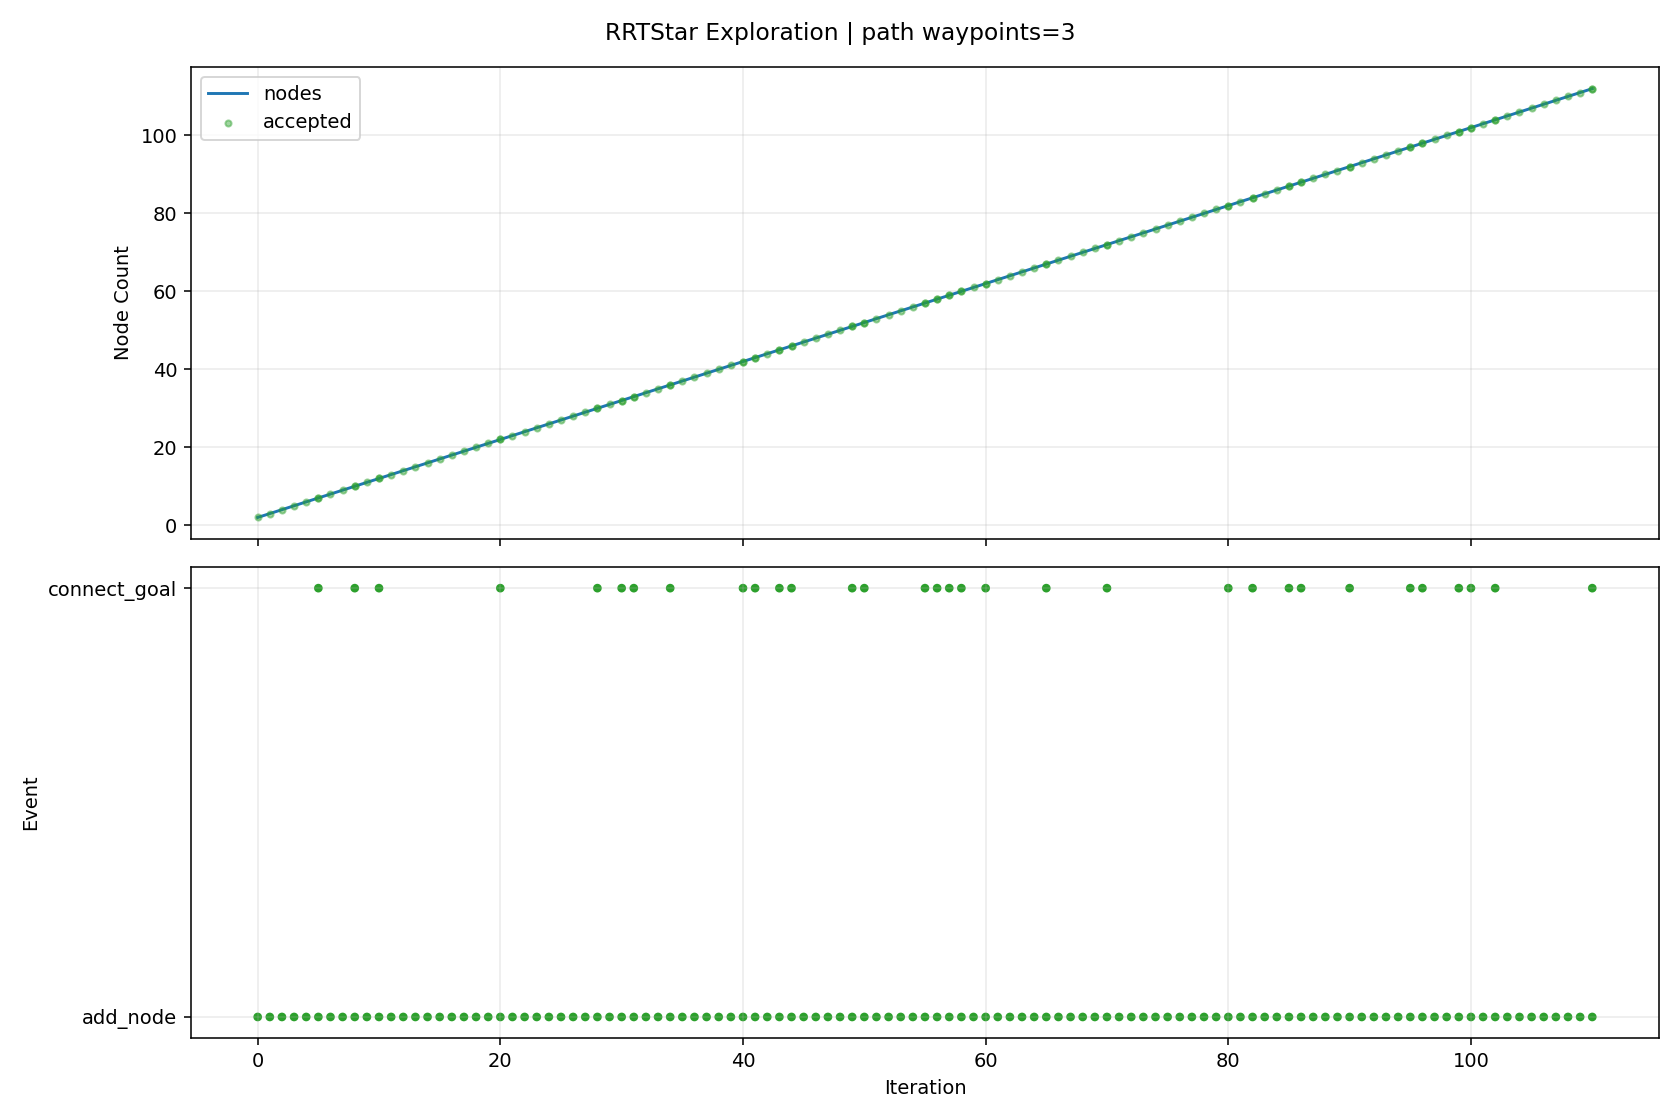

The data file committed next to this chart (first rows):
iteration, phase, sample_type, nearest_idx, node_count, accepted, collision, collision_pairs, collision_q, collision_alpha, reason, cost, from_q, to_q, sample_q
0, add_node, goal_bias, 0, 2, True, False, , , , best_parent=0, 0.08, [1.762931, -1.0, 0.437467, -0.669967, -0…, [2.371862, -1.0, 0.466162, -0.72925, -0.…, [3.456557, -1.0, 0.517277, -0.834852, -0…
1, add_node, random, 1, 3, True, False, , , , best_parent=0, 0.1431, [1.762931, -1.0, 0.437467, -0.669967, -0…, [2.706412, -0.92432, 0.540485, -0.8958, …, [5.843729, -0.214617, 1.237469, -2.45765…
2, add_node, random, 2, 4, True, False, , , , best_parent=0, 0.1883, [1.762931, -1.0, 0.437467, -0.669967, -0…, [2.796145, -0.866086, 0.265791, -0.85824…, [3.651183, -0.311194, -2.351691, -0.5003…
3, add_node, random, 3, 5, True, False, , , , best_parent=0, 0.2273, [1.762931, -1.0, 0.437467, -0.669967, -0…, [3.044809, -0.874253, 0.453704, -0.52384…, [5.447264, -0.953158, 2.269224, 2.706965…
4, add_node, random, 3, 6, True, False, , , , best_parent=0, 0.2216, [1.762931, -1.0, 0.437467, -0.669967, -0…, [2.860786, -0.763277, 0.092172, -0.76207…, [3.867439, 0.837787, -2.611623, 0.735565…
5, add_node, goal_bias, 2, 7, True, False, , , , best_parent=0, 0.1952, [1.762931, -1.0, 0.437467, -0.669967, -0…, [3.232351, -0.977381, 0.524214, -0.85306…, [3.456557, -1.0, 0.517277, -0.834852, -0…
5, connect_goal, , 6, 7, True, False, , , , periodic_goal_connected, 0.2293, [3.232351, -0.977381, 0.524214, -0.85306…, [3.456557, -1.0, 0.517277, -0.834852, -0…, 
6, add_node, random, 5, 8, True, False, , , , best_parent=0, 0.2559, [1.762931, -1.0, 0.437467, -0.669967, -0…, [2.737324, -0.697693, 0.060482, -0.49162…, [1.474019, -0.026614, -0.263785, 2.27572…
7, add_node, random, 5, 9, True, False, , , , best_parent=0, 0.2822, [1.762931, -1.0, 0.437467, -0.669967, -0…, [3.14484, -0.67655, -0.014338, -0.789653…, [6.197312, 0.255432, -1.158905, -1.08600…
8, add_node, goal_bias, 6, 10, True, False, , , , best_parent=0, 0.2225, [1.762931, -1.0, 0.437467, -0.669967, -0…, [3.456557, -1.0, 0.517277, -0.834852, -0…, [3.456557, -1.0, 0.517277, -0.834852, -0…
8, connect_goal, , 9, 10, True, False, , , , periodic_goal_connected, 0.2225, [3.456557, -1.0, 0.517277, -0.834852, -0…, [3.456557, -1.0, 0.517277, -0.834852, -0…, 
9, add_node, random, 7, 11, True, False, , , , best_parent=0, 0.3054, [1.762931, -1.0, 0.437467, -0.669967, -0…, [2.802314, -0.650211, 0.052584, -0.69041…, [3.308129, -0.280651, -0.008882, -2.2376…
10, add_node, random, 10, 12, True, False, , , , best_parent=10, 0.3854, [2.802314, -0.650211, 0.052584, -0.69041…, [3.036957, -0.554396, 0.13331, -0.477232…, [6.568706, 0.887768, 1.348365, 2.731574,…
10, connect_goal, , 9, 12, True, False, , , , periodic_goal_connected, 0.2225, [3.456557, -1.0, 0.517277, -0.834852, -0…, [3.456557, -1.0, 0.517277, -0.834852, -0…, 
11, add_node, random, 4, 13, True, False, , , , best_parent=0, 0.3028, [1.762931, -1.0, 0.437467, -0.669967, -0…, [3.47496, -0.86865, 0.517456, -0.531853,…, [6.269689, -0.832242, 0.931658, -0.58390…
12, add_node, random, 11, 14, True, False, , , , best_parent=5, 0.4385, [2.860786, -0.763277, 0.092172, -0.76207…, [3.289416, -0.485829, 0.04727, -0.652416…, [6.492117, 0.384009, -1.044242, -2.8748,…
13, add_node, random, 13, 15, True, False, , , , best_parent=5, 0.4749, [2.860786, -0.763277, 0.092172, -0.76207…, [2.963628, -0.427473, -0.03301, -0.872, …, [0.053649, 0.093771, -0.75008, -2.833355…
14, add_node, random, 12, 16, True, False, , , , best_parent=4, 0.3687, [3.044809, -0.874253, 0.453704, -0.52384…, [3.592094, -0.840984, 0.560218, -0.48018…, [4.181071, -0.701874, 0.775235, -0.22035…
15, add_node, random, 13, 17, True, False, , , , best_parent=5, 0.4988, [2.860786, -0.763277, 0.092172, -0.76207…, [3.563465, -0.426015, 0.118, -0.403569, …, [6.923709, 0.307398, 0.985259, 2.647667,…
16, add_node, random, 14, 18, True, False, , , , best_parent=5, 0.5345, [2.860786, -0.763277, 0.092172, -0.76207…, [2.855758, -0.322185, 0.120572, -0.73309…, [1.520984, 0.980643, 2.020991, 0.985656,…
17, add_node, random, 16, 19, True, False, , , , best_parent=5, 0.5519, [2.860786, -0.763277, 0.092172, -0.76207…, [3.72361, -0.323853, 0.306484, -0.181819…, [5.71867, 0.948864, 2.654587, 2.580701, …
18, add_node, random, 15, 20, True, False, , , , best_parent=4, 0.4113, [3.044809, -0.874253, 0.453704, -0.52384…, [3.270914, -0.836136, 0.698244, -0.29972…, [0.169149, -0.789317, 2.031218, 1.443041…
19, add_node, random, 17, 21, True, False, , , , best_parent=10, 0.598, [2.802314, -0.650211, 0.052584, -0.69041…, [3.134546, -0.258343, 0.089619, -0.87746…, [6.39006, 0.487169, -0.271835, -2.563286…
20, add_node, random, 18, 22, True, False, , , , best_parent=5, 0.5681, [2.860786, -0.763277, 0.092172, -0.76207…, [3.917887, -0.269879, 0.250426, 0.112834…, [5.790611, 0.2504, -0.289939, 2.953128, …
20, connect_goal, , 9, 22, True, False, , , , periodic_goal_connected, 0.2225, [3.456557, -1.0, 0.517277, -0.834852, -0…, [3.456557, -1.0, 0.517277, -0.834852, -0…, 
21, add_node, random, 21, 23, True, False, , , , best_parent=7, 0.5988, [2.737324, -0.697693, 0.060482, -0.49162…, [3.774357, -0.178356, 0.393877, 0.334082…, [2.171182, 0.843918, 1.996164, 2.805338,…
22, add_node, random, 16, 24, True, False, , , , best_parent=5, 0.5439, [2.860786, -0.763277, 0.092172, -0.76207…, [3.823293, -0.429516, 0.180714, -0.41556…, [5.801889, -0.456176, 0.658279, -0.50691…
23, add_node, random, 0, 25, True, False, , , , best_parent=0, 0.08, [1.762931, -1.0, 0.437467, -0.669967, -0…, [1.852699, -0.93803, 0.390339, -0.559876…, [2.483751, -0.502393, 0.059041, 0.214044…
24, add_node, random, 22, 26, True, False, , , , best_parent=22, 0.6788, [3.774357, -0.178356, 0.393877, 0.334082…, [4.032121, -0.116483, 0.432608, 0.499139…, [6.557222, 0.489636, 0.812029, 2.116062,…
25, add_node, random, 22, 27, True, False, , , , best_parent=10, 0.6527, [2.802314, -0.650211, 0.052584, -0.69041…, [3.653808, -0.126557, 0.341257, 0.390763…, [2.754115, 0.260031, -0.051456, 0.813784…
26, add_node, random, 25, 28, True, False, , , , best_parent=21, 0.7192, [3.917887, -0.269879, 0.250426, 0.112834…, [4.327022, -0.052031, 0.645411, 0.422078…, [7.682446, 0.681315, 3.06671, -0.454729,…
27, add_node, random, 21, 29, True, False, , , , best_parent=7, 0.5931, [2.737324, -0.697693, 0.060482, -0.49162…, [4.224254, -0.219533, 0.005692, -0.06753…, [7.15628, 0.262288, -2.336494, -1.793704…
28, add_node, goal_bias, 9, 30, True, False, , , , best_parent=9, 0.2225, [3.456557, -1.0, 0.517277, -0.834852, -0…, [3.456557, -1.0, 0.517277, -0.834852, -0…, [3.456557, -1.0, 0.517277, -0.834852, -0…
28, connect_goal, , 9, 30, True, False, , , , periodic_goal_connected, 0.2225, [3.456557, -1.0, 0.517277, -0.834852, -0…, [3.456557, -1.0, 0.517277, -0.834852, -0…, 
29, add_node, random, 27, 31, True, False, , , , best_parent=21, 0.7626, [3.917887, -0.269879, 0.250426, 0.112834…, [4.529627, 0.03665, 0.748265, 0.145445, …, [6.622074, 0.952518, 1.810512, -2.711538…
30, add_node, random, 27, 32, True, False, , , , best_parent=21, 0.7751, [3.917887, -0.269879, 0.250426, 0.112834…, [4.513313, -0.048894, 0.863172, 0.555368…, [5.99927, -0.023876, 2.600159, 1.618563,…
30, connect_goal, , 9, 32, True, False, , , , periodic_goal_connected, 0.2225, [3.456557, -1.0, 0.517277, -0.834852, -0…, [3.456557, -1.0, 0.517277, -0.834852, -0…, 
31, add_node, goal_bias, 9, 33, True, False, , , , best_parent=9, 0.2225, [3.456557, -1.0, 0.517277, -0.834852, -0…, [3.456557, -1.0, 0.517277, -0.834852, -0…, [3.456557, -1.0, 0.517277, -0.834852, -0…
31, connect_goal, , 9, 33, True, False, , , , periodic_goal_connected, 0.2225, [3.456557, -1.0, 0.517277, -0.834852, -0…, [3.456557, -1.0, 0.517277, -0.834852, -0…, 
32, add_node, random, 31, 34, True, False, , , , best_parent=21, 0.818, [3.917887, -0.269879, 0.250426, 0.112834…, [4.234407, -0.012817, 0.98467, 0.838504,…, [1.97075, 0.279991, 1.970771, 3.136495, …
33, add_node, random, 30, 35, True, False, , , , best_parent=21, 0.8005, [3.917887, -0.269879, 0.250426, 0.112834…, [4.778162, 0.089034, 0.4696, 0.004383, 0…, [7.652195, 0.694796, -2.75287, -1.626846…
34, add_node, goal_bias, 9, 36, True, False, , , , best_parent=9, 0.2225, [3.456557, -1.0, 0.517277, -0.834852, -0…, [3.456557, -1.0, 0.517277, -0.834852, -0…, [3.456557, -1.0, 0.517277, -0.834852, -0…
34, connect_goal, , 9, 36, True, False, , , , periodic_goal_connected, 0.2225, [3.456557, -1.0, 0.517277, -0.834852, -0…, [3.456557, -1.0, 0.517277, -0.834852, -0…, 
35, add_node, random, 33, 37, True, False, , , , best_parent=22, 0.8569, [3.774357, -0.178356, 0.393877, 0.334082…, [3.957049, 0.073727, 0.915547, 1.041935,…, [1.160565, 0.946317, 0.218616, 3.09304, …
36, add_node, random, 8, 38, True, False, , , , best_parent=0, 0.3008, [1.762931, -1.0, 0.437467, -0.669967, -0…, [3.172377, -0.633913, 0.194427, -0.90395…, [3.454159, -0.197625, 2.330666, -2.07355…
37, add_node, random, 23, 39, True, False, , , , best_parent=5, 0.5565, [2.860786, -0.763277, 0.092172, -0.76207…, [3.477056, -0.498693, 0.178402, -0.19814…, [1.084001, -0.976824, 0.162425, 1.304557…
38, add_node, random, 36, 40, True, False, , , , best_parent=22, 0.8888, [3.774357, -0.178356, 0.393877, 0.334082…, [4.003951, 0.051271, 1.146607, 0.977518,…, [4.402949, -0.139762, 3.112254, 0.429519…
39, add_node, random, 38, 41, True, False, , , , best_parent=10, 0.5871, [2.802314, -0.650211, 0.052584, -0.69041…, [3.536335, -0.554966, 0.004869, -0.22714…, [3.889207, -0.889947, -1.028147, -0.3997…
40, add_node, goal_bias, 9, 42, True, False, , , , best_parent=9, 0.2225, [3.456557, -1.0, 0.517277, -0.834852, -0…, [3.456557, -1.0, 0.517277, -0.834852, -0…, [3.456557, -1.0, 0.517277, -0.834852, -0…
40, connect_goal, , 9, 42, True, False, , , , periodic_goal_connected, 0.2225, [3.456557, -1.0, 0.517277, -0.834852, -0…, [3.456557, -1.0, 0.517277, -0.834852, -0…, 
41, add_node, goal_bias, 9, 43, True, False, , , , best_parent=9, 0.2225, [3.456557, -1.0, 0.517277, -0.834852, -0…, [3.456557, -1.0, 0.517277, -0.834852, -0…, [3.456557, -1.0, 0.517277, -0.834852, -0…
41, connect_goal, , 9, 43, True, False, , , , periodic_goal_connected, 0.2225, [3.456557, -1.0, 0.517277, -0.834852, -0…, [3.456557, -1.0, 0.517277, -0.834852, -0…, 
42, add_node, random, 20, 44, True, False, , , , best_parent=10, 0.6355, [2.802314, -0.650211, 0.052584, -0.69041…, [2.846516, -0.26499, -0.078418, -1.02846…, [0.044794, -0.329646, -1.712944, -2.4972…
43, add_node, goal_bias, 9, 45, True, False, , , , best_parent=9, 0.2225, [3.456557, -1.0, 0.517277, -0.834852, -0…, [3.456557, -1.0, 0.517277, -0.834852, -0…, [3.456557, -1.0, 0.517277, -0.834852, -0…
43, connect_goal, , 9, 45, True, False, , , , periodic_goal_connected, 0.2225, [3.456557, -1.0, 0.517277, -0.834852, -0…, [3.456557, -1.0, 0.517277, -0.834852, -0…, 
44, add_node, goal_bias, 9, 46, True, False, , , , best_parent=9, 0.2225, [3.456557, -1.0, 0.517277, -0.834852, -0…, [3.456557, -1.0, 0.517277, -0.834852, -0…, [3.456557, -1.0, 0.517277, -0.834852, -0…
44, connect_goal, , 9, 46, True, False, , , , periodic_goal_connected, 0.2225, [3.456557, -1.0, 0.517277, -0.834852, -0…, [3.456557, -1.0, 0.517277, -0.834852, -0…, 
45, add_node, random, 36, 47, True, False, , , , best_parent=21, 0.9161, [3.917887, -0.269879, 0.250426, 0.112834…, [4.063472, 0.181825, 0.962945, 1.060548,…, [4.68302, 0.81112, 1.238872, 1.168907, 2…
46, add_node, random, 20, 48, True, False, , , , best_parent=10, 0.6318, [2.802314, -0.650211, 0.052584, -0.69041…, [3.33036, -0.2265, -0.041835, -0.986704,…, [5.651224, 0.150912, -1.59987, -2.281434…
47, add_node, random, 43, 49, True, False, , , , best_parent=14, 0.6996, [2.963628, -0.427473, -0.03301, -0.872, …, [2.757342, -0.226739, 0.091491, -1.06933…, [2.030472, 0.085047, 1.476455, -1.402491…
... 83 more rows
